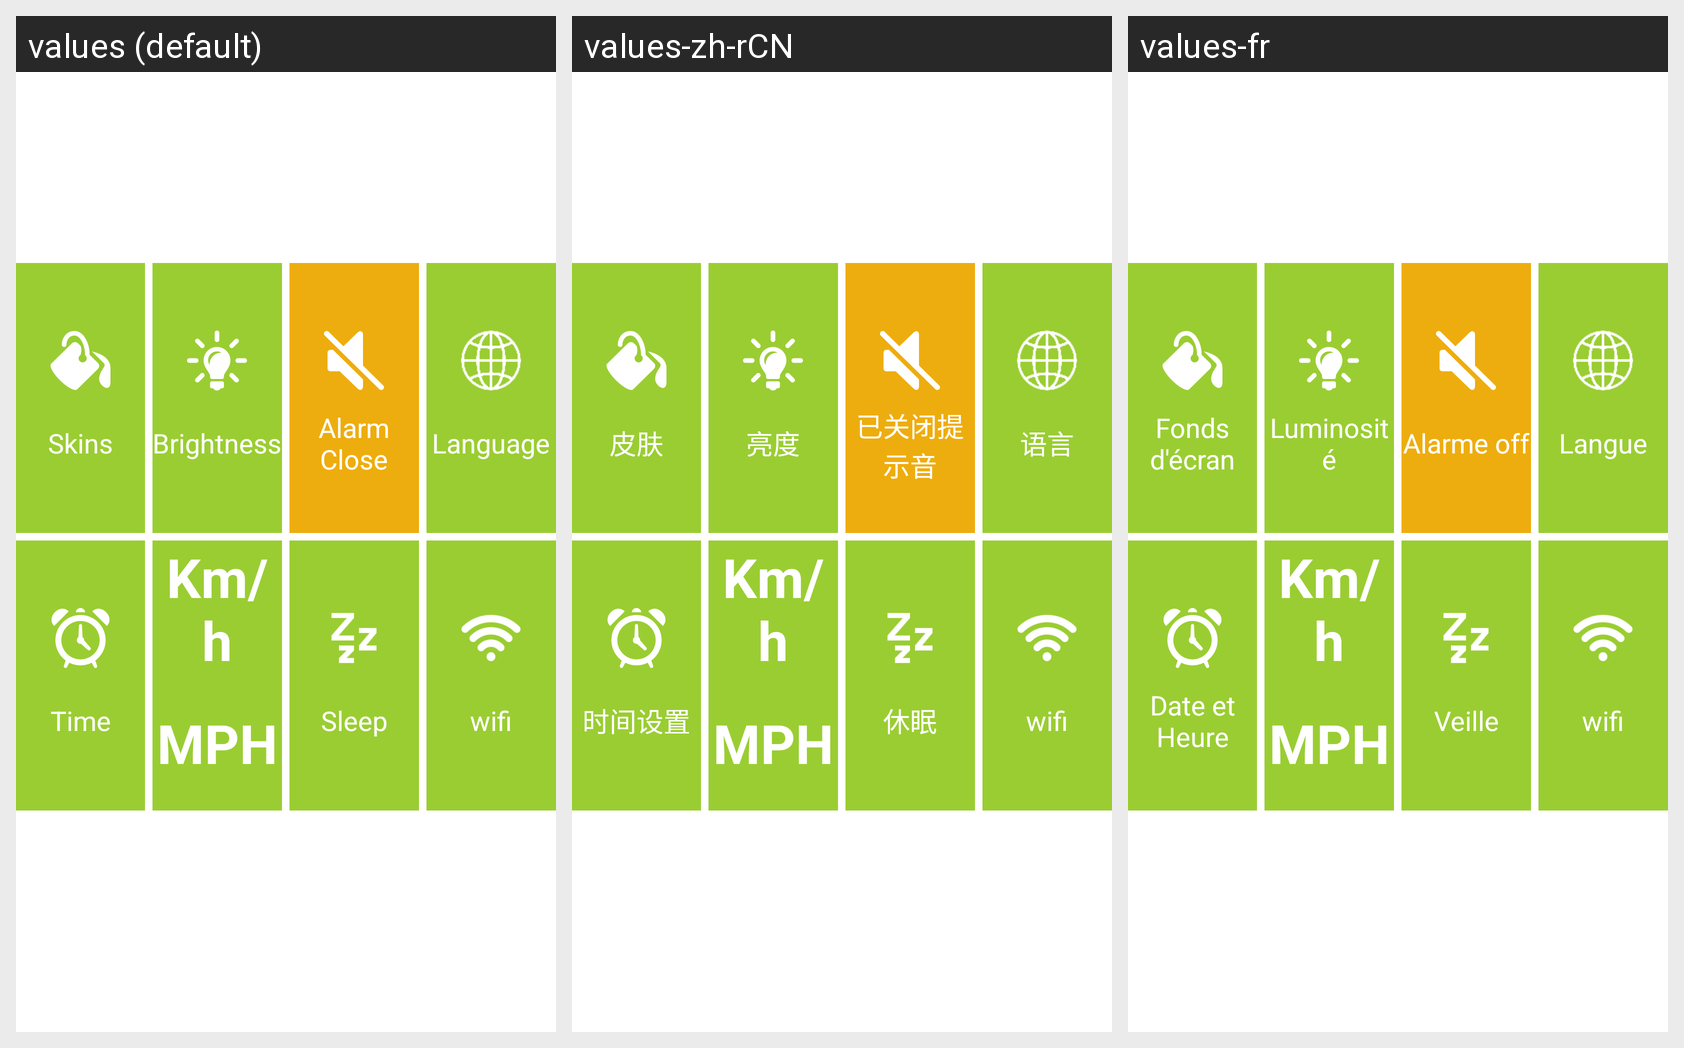

Here is an Android app screen in its default locale and in the app's own translations. Write out the translated-string differences for the strings that appear on this screen.
Android screen res/layout/fragment_settings.xml rendered under 3 locales, left to right: values (default), values-zh-rCN, values-fr. Device: Nexus 5 (rendered at 1080×1920; each locale shown at half size, 540×960, under a caption strip naming it); theme AppTheme.
Strings drawn on this screen, with the default value and each locale's value (text and hints the layout hard-codes, and strings that could not be matched under every locale, appear in the picture but are not listed):

skin
  values: Skins
  values-zh-rCN: 皮肤
  values-fr: Fonds d'écran

brightness
  values: Brightness
  values-zh-rCN: 亮度
  values-fr: Luminosité

tone_off
  values: Alarm Close
  values-zh-rCN: 已关闭提示音
  values-fr: Alarme off

language
  values: Language
  values-zh-rCN: 语言
  values-fr: Langue

timeset
  values: Time
  values-zh-rCN: 时间设置
  values-fr: Date et Heure

sleep
  values: Sleep
  values-zh-rCN: 休眠
  values-fr: Veille
